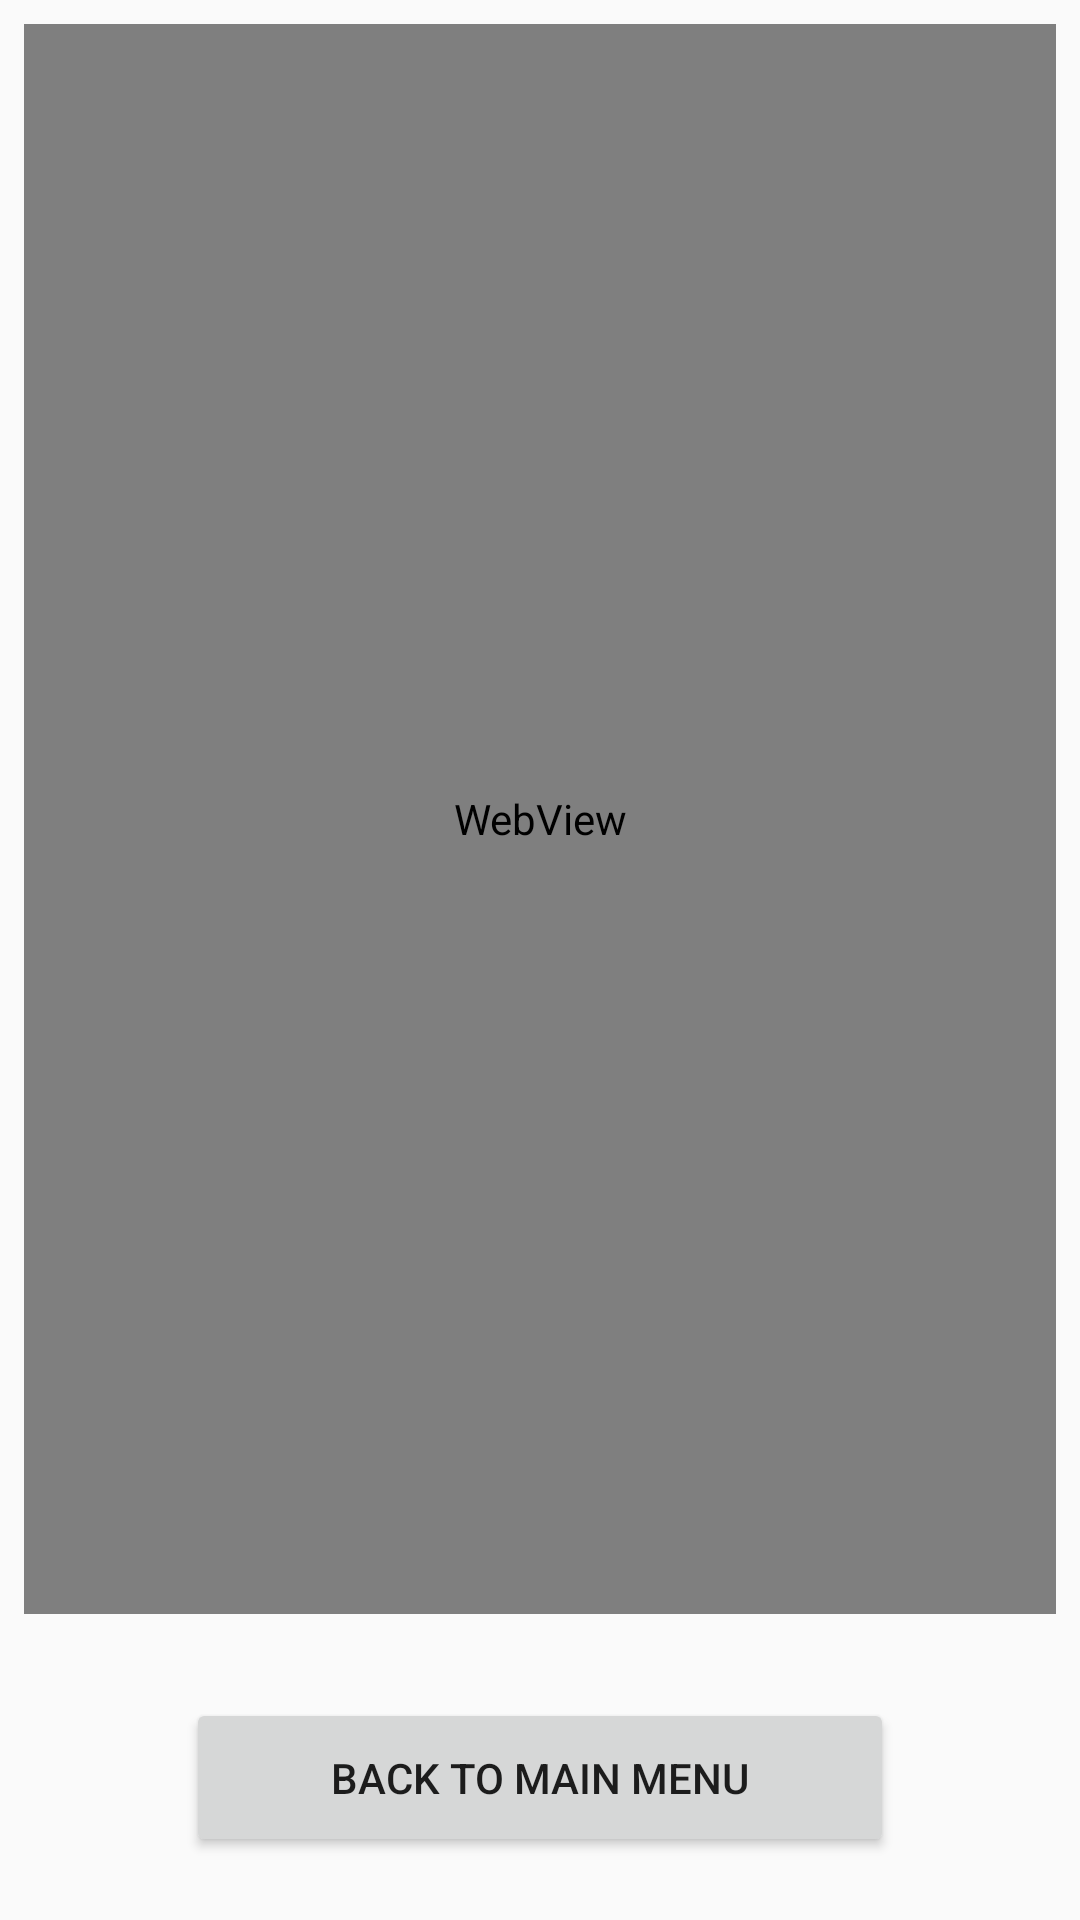

This screen was rendered from an Android layout file. Write that file and the resources it references.
<!-- AndroidManifest.xml: application theme AppTheme -->
<!-- res/layout/activity_get_info.xml -->
<?xml version="1.0" encoding="utf-8"?>
<android.support.constraint.ConstraintLayout xmlns:android="http://schemas.android.com/apk/res/android"
    xmlns:app="http://schemas.android.com/apk/res-auto"
    xmlns:tools="http://schemas.android.com/tools"
    android:layout_width="match_parent"
    android:layout_height="match_parent"
    tools:context=".GetInfo"
    tools:layout_editor_absoluteY="81dp">

    <WebView
        android:id="@+id/info"
        android:layout_width="0dp"
        android:layout_height="0dp"
        android:layout_marginBottom="28dp"
        android:layout_marginEnd="8dp"
        android:layout_marginStart="8dp"
        android:layout_marginTop="8dp"
        app:layout_constraintBottom_toTopOf="@+id/back_to_main"
        app:layout_constraintEnd_toEndOf="parent"
        app:layout_constraintStart_toStartOf="parent"
        app:layout_constraintTop_toTopOf="parent" />

    <Button
        android:id="@+id/back_to_main"
        android:layout_width="236dp"
        android:layout_height="53dp"
        android:layout_marginBottom="21dp"
        android:text="back to main menu"
        app:layout_constraintBottom_toBottomOf="parent"
        app:layout_constraintEnd_toEndOf="parent"
        app:layout_constraintStart_toStartOf="parent"
        app:layout_constraintTop_toBottomOf="@+id/info" />
</android.support.constraint.ConstraintLayout>
<!-- resources referenced by this layout -->
<resources>
  <style name="AppTheme" parent="Theme.AppCompat.Light.DarkActionBar">
          
          <item name="colorPrimary">@color/colorPrimary</item>
          <item name="colorPrimaryDark">@color/colorPrimaryDark</item>
          <item name="colorAccent">@color/colorAccent</item>
      </style>
  <color name="colorPrimary">#0e9e47</color>
  <color name="colorPrimaryDark">#0e9e47</color>
  <color name="colorAccent">#0e9e47</color>
</resources>
